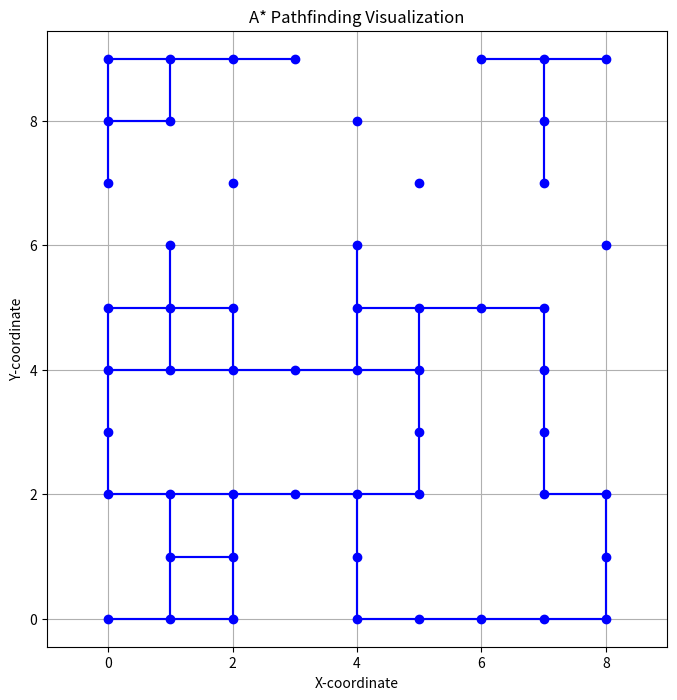

Write the Python code that produced this figure.
import matplotlib.pyplot as plot

def visualize_graph(graph):
    plot.figure(figsize=(8, 8))
    for node in graph:
        plot.plot(node[0], node[1], 'bo')  # plot nodes as blue circles
        for neighbor in graph[node]:
            plot.plot([node[0], neighbor[0]], [node[1], neighbor[1]], 'b')  # plot edges as blue lines

    plot.title('A* Pathfinding Visualization')
    plot.xlabel('X-coordinate')
    plot.ylabel('Y-coordinate')
    plot.grid(True)
    plot.axis('equal')
    plot.show()


# Define the graph
graph = {}

# Define the grid
grid = [
    [1, 0, 1, 1, 1, 1, 0, 1, 1, 1],
    [1, 1, 1, 0, 1, 1, 1, 0, 1, 1],
    [1, 1, 1, 0, 1, 1, 0, 1, 0, 1],
    [0, 0, 1, 0, 1, 0, 0, 0, 0, 1],
    [1, 1, 1, 0, 1, 1, 1, 0, 1, 0],
    [1, 0, 1, 1, 1, 1, 0, 1, 0, 0],
    [1, 0, 0, 0, 0, 1, 0, 0, 0, 1],
    [1, 0, 1, 1, 1, 1, 0, 1, 1, 1],
    [1, 1, 1, 0, 0, 0, 1, 0, 0, 1]
]

# Convert grid to graph
for i in range(len(grid)):
    for j in range(len(grid[0])):
        if grid[i][j] == 1:
            neighbors = []
            if i > 0 and grid[i - 1][j] == 1:
                neighbors.append((i - 1, j))
            if i < len(grid) - 1 and grid[i + 1][j] == 1:
                neighbors.append((i + 1, j))
            if j > 0 and grid[i][j - 1] == 1:
                neighbors.append((i, j - 1))
            if j < len(grid[0]) - 1 and grid[i][j + 1] == 1:
                neighbors.append((i, j + 1))
            graph[(i, j)] = neighbors

print(graph)

# Visualize the graph
visualize_graph(graph)